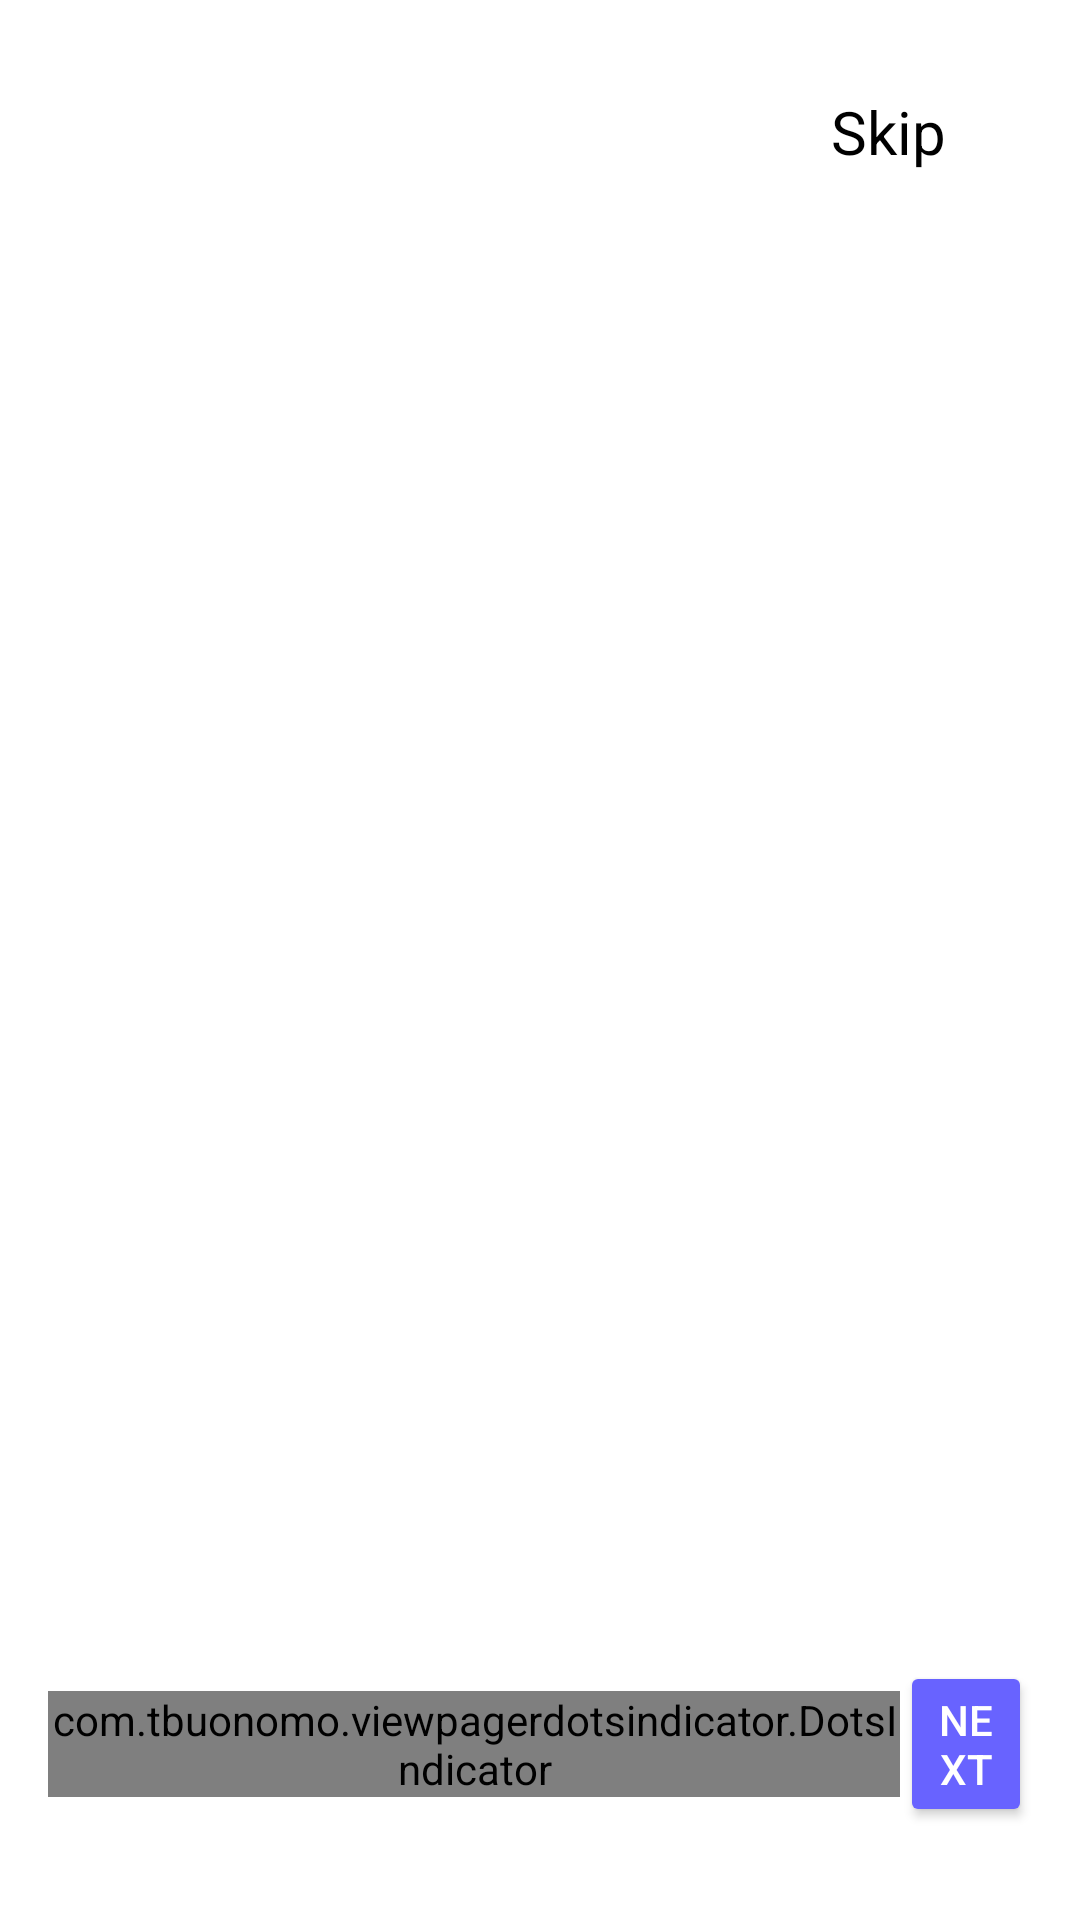

The Android layout XML behind this screen, and the referenced resources:
<!-- AndroidManifest.xml: application theme Theme.BookInn -->
<!-- res/layout/activity_onboarding.xml -->
<?xml version="1.0" encoding="utf-8"?>
<FrameLayout xmlns:android="http://schemas.android.com/apk/res/android"
    xmlns:tools="http://schemas.android.com/tools"
    android:layout_width="match_parent"
    android:layout_height="match_parent"
    xmlns:app="http://schemas.android.com/apk/res-auto"
    android:orientation="vertical">

    
    <androidx.viewpager2.widget.ViewPager2
        android:id="@+id/viewPager"
        android:layout_width="match_parent"
        android:layout_height="match_parent"
        android:layout_weight="1"/>

    
    <LinearLayout
        android:layout_width="match_parent"
        android:layout_height="wrap_content"
        android:orientation="horizontal"
        android:padding="16dp"
        android:gravity="center_vertical"
        android:layout_gravity="bottom"
        android:background="@color/white"
        android:layout_marginBottom="15dp"> 

        <com.tbuonomo.viewpagerdotsindicator.DotsIndicator
            android:id="@+id/dotsIndicator"
            android:layout_width="wrap_content"
            android:layout_height="wrap_content"
            android:layout_weight="1"
            app:dotsColor="#96A3E9"
            app:dotsStrokeWidth="2dp"
            app:dotsSize="12dp"
            app:dotsSpacing="8dp"
            app:selectedDotColor="#6863FF"/>

        <Button
            android:id="@+id/next"
            android:layout_width="wrap_content"
            android:layout_height="wrap_content"
            android:text="Next"
            android:backgroundTint="@color/purple_btn"
            android:textColor="@color/white"
            android:layout_weight="1"/>
    </LinearLayout>

    
    <Button
        android:id="@+id/skip"
        style="@style/Widget.Material3.Button.TextButton"
        android:layout_width="wrap_content"
        android:layout_height="wrap_content"
        android:text="Skip"
        android:textSize="20sp"
        android:textColor="#000000"
        android:layout_gravity="end|top"
        android:layout_margin="20dp"
        android:focusable="true"
        android:clickable="true"
        />
</FrameLayout>
<!-- resources referenced by this layout -->
<resources>
  <color name="purple_btn">#6863FF</color>
  <color name="white">#FFFFFFFF</color>
  <style name="Theme.BookInn" parent="Theme.MaterialComponents.DayNight.NoActionBar">
          
          <item name="colorPrimary">@color/purple_500</item>
          <item name="colorPrimaryVariant">@color/purple_700</item>
          <item name="colorOnPrimary">@color/white</item>
          
          <item name="colorSecondary">@color/teal_200</item>
          <item name="colorSecondaryVariant">@color/teal_700</item>
          <item name="colorOnSecondary">@color/black</item>
          
          <item name="android:statusBarColor">?attr/colorPrimaryVariant</item>
          
      </style>
  <color name="purple_500">#FF6200EE</color>
  <color name="purple_700">#FF3700B3</color>
  <color name="teal_200">#FF03DAC5</color>
  <color name="teal_700">#FF018786</color>
  <color name="black">#FF000000</color>
</resources>
